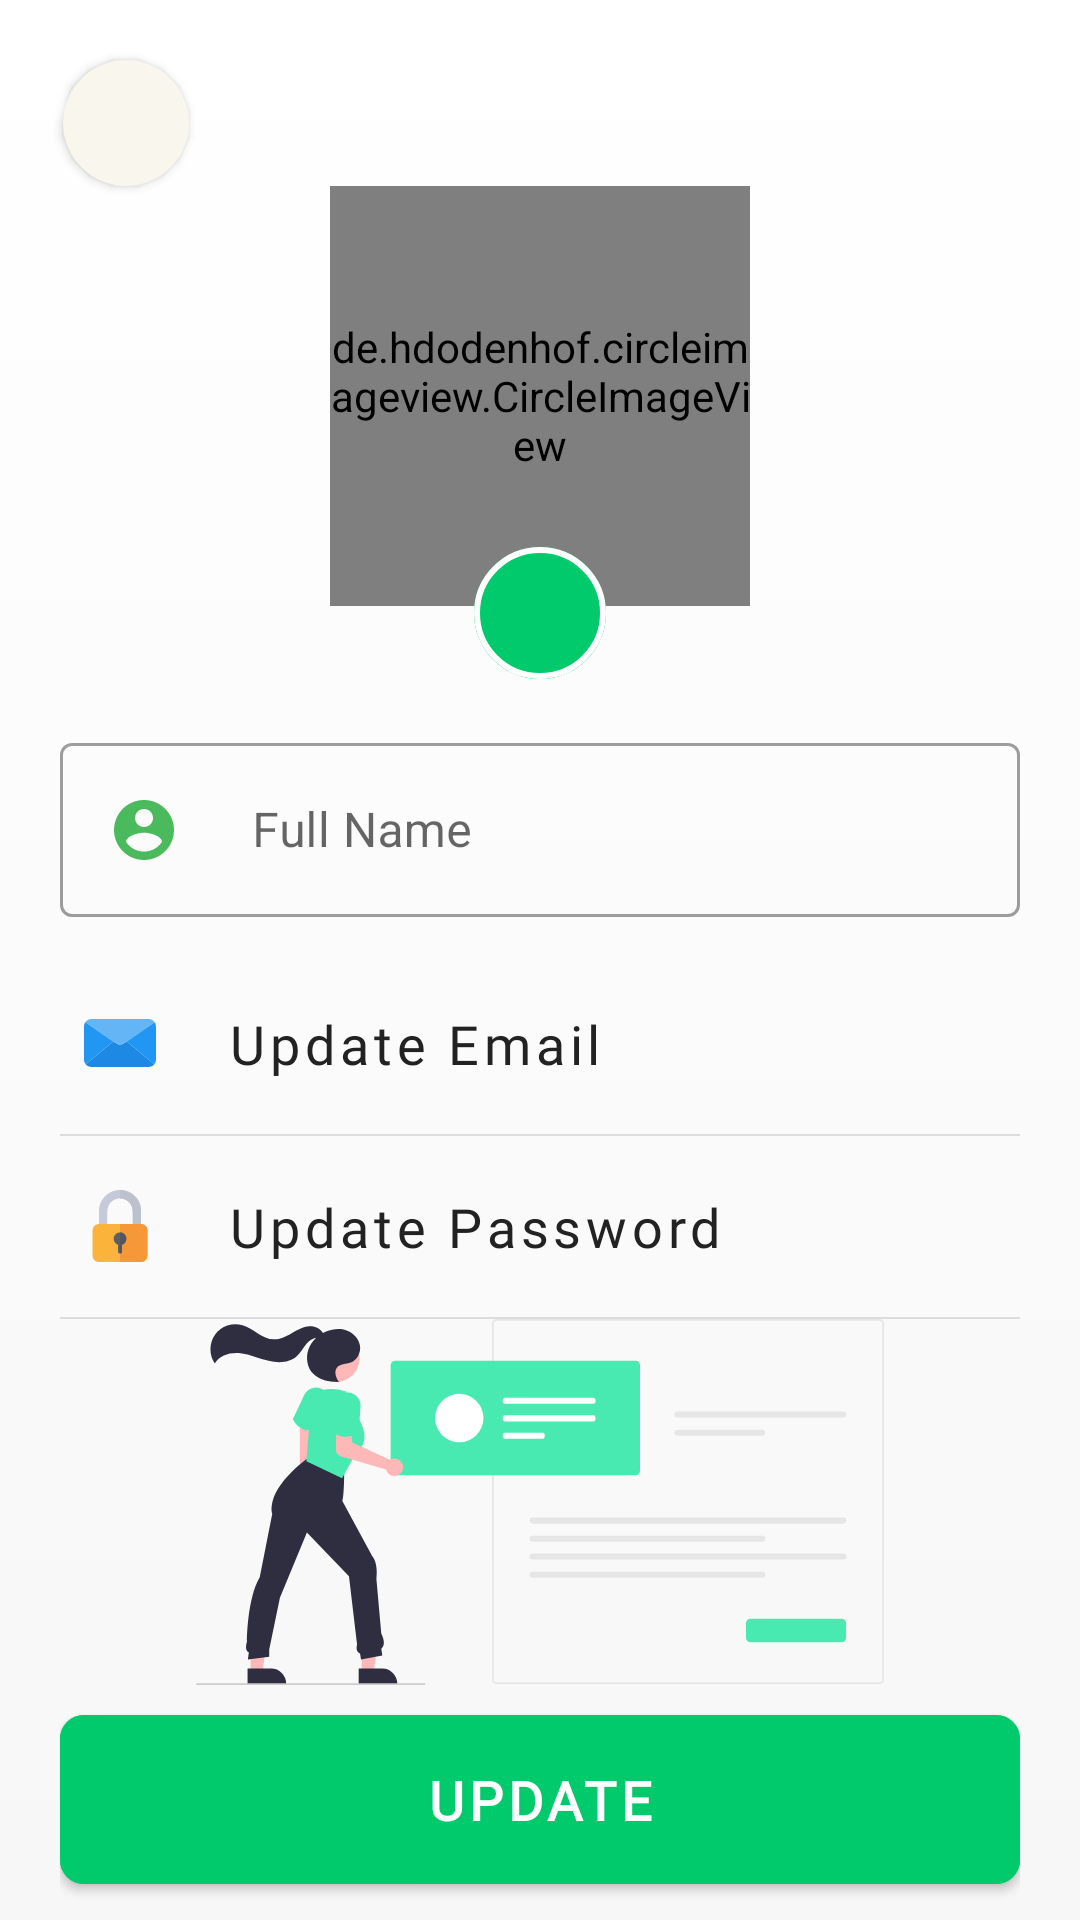

Produce the Android XML layout that renders to this screen, including the resource entries it uses.
<!-- AndroidManifest.xml: application theme Theme.PlanitPK -->
<!-- res/layout/activity_edit_profile.xml -->
<?xml version="1.0" encoding="utf-8"?>
<RelativeLayout xmlns:android="http://schemas.android.com/apk/res/android"
    xmlns:app="http://schemas.android.com/apk/res-auto"
    xmlns:tools="http://schemas.android.com/tools"
    android:layout_width="match_parent"
    android:layout_height="match_parent"
    android:background="@drawable/gradient_main"
    tools:context=".EditProfile">

    <RelativeLayout
        android:id="@+id/imgRL"
        android:layout_width="match_parent"
        android:layout_height="wrap_content"
        android:paddingHorizontal="16dp"
        android:paddingVertical="10dp">

        <androidx.cardview.widget.CardView
            android:id="@+id/backPressCV"
            android:layout_width="42dp"
            android:layout_height="42dp"
            android:layout_marginStart="5dp"
            android:layout_marginTop="10dp"
            app:cardBackgroundColor="@color/off_white"
            app:cardCornerRadius="90dp">

            <ImageView
                android:id="@+id/backPress"
                android:layout_width="30dp"
                android:layout_height="30dp"
                android:layout_gravity="center"
                android:clickable="true"
                android:focusable="true"
                android:src="@drawable/ic_baseline_arrow_back_ios_new_24"
                tools:ignore="SpeakableTextPresentCheck" />

        </androidx.cardview.widget.CardView>

        <de.hdodenhof.circleimageview.CircleImageView
            android:id="@+id/imgProfilePicture"
            android:layout_width="140dp"
            android:layout_height="140dp"
            android:layout_below="@id/backPressCV"
            android:layout_centerInParent="true"
            android:scaleType="centerCrop"
            android:src="@drawable/vector_user_green" />

        <com.google.android.material.button.MaterialButton
            android:id="@+id/btnSelectProfileImg"
            style="@style/Widget.MaterialComponents.Button.OutlinedButton.Icon"
            android:layout_width="44dp"
            android:layout_height="44dp"
            android:layout_below="@+id/imgProfilePicture"
            android:layout_centerHorizontal="true"
            android:layout_marginTop="-20dp"
            android:backgroundTint="@color/green_primary"
            android:insetLeft="0dp"
            android:insetTop="0dp"
            android:insetRight="0dp"
            android:insetBottom="0dp"
            android:padding="0dp"
            app:icon="@drawable/ic_photo_camera_black_48dp"
            app:iconGravity="textStart"
            app:iconPadding="0dp"
            app:iconSize="24dp"
            app:iconTint="@color/white"
            app:rippleColor="@color/rippleColor"
            app:shapeAppearanceOverlay="@style/ShapeAppearanceOverlay.MyApp.Button.Circle"
            app:strokeColor="@color/white"
            app:strokeWidth="2dp" />
    </RelativeLayout>

    <RelativeLayout
        android:layout_width="match_parent"
        android:layout_height="match_parent"
        android:layout_below="@+id/imgRL"
        android:paddingHorizontal="20dp"
        android:paddingVertical="6dp">

        <com.google.android.material.textfield.TextInputLayout
            android:id="@+id/userNameLayout"
            style="@style/Widget.MaterialComponents.TextInputLayout.OutlinedBox"
            android:layout_width="match_parent"
            android:layout_height="wrap_content"
            android:hint="Full Name">

            <com.google.android.material.textfield.TextInputEditText
                android:id="@+id/userNameET"
                android:layout_width="match_parent"
                android:layout_height="wrap_content"
                android:drawableStart="@drawable/ic_baseline_account_circle_24"
                android:drawablePadding="24dp"
                android:drawableTint="@color/theme_green"
                android:inputType="textPersonName" />

        </com.google.android.material.textfield.TextInputLayout>

        <com.google.android.material.button.MaterialButton
            android:id="@+id/emailTile"
            style="?attr/borderlessButtonStyle"
            android:layout_width="match_parent"
            android:layout_height="wrap_content"
            android:layout_below="@id/userNameLayout"
            android:layout_marginTop="12dp"
            android:clickable="true"
            android:drawableLeft="@drawable/vector_email"
            android:drawableRight="@drawable/icon_chevron_right"
            android:drawablePadding="24dp"
            android:focusable="true"
            android:fontFamily="@font/poppins"
            android:paddingVertical="12dp"
            android:text="Update Email"
            android:textAlignment="textStart"
            android:textAllCaps="false"
            android:textColor="@color/colorPrimaryDark"
            android:textFontWeight="400"
            android:textSize="18sp"
            app:iconPadding="24dp" />

        <View
            android:id="@+id/emailDivider"
            android:layout_width="match_parent"
            android:layout_height="0.5dp"
            android:layout_below="@+id/emailTile"
            android:background="?android:attr/dividerVertical" />

        <com.google.android.material.button.MaterialButton
            android:id="@+id/passwordTile"
            style="?attr/borderlessButtonStyle"
            android:layout_width="match_parent"
            android:layout_height="wrap_content"
            android:layout_below="@+id/emailDivider"
            android:clickable="true"
            android:drawableLeft="@drawable/vector_password"
            android:drawableRight="@drawable/icon_chevron_right"
            android:drawablePadding="24dp"
            android:focusable="true"
            android:fontFamily="@font/poppins"
            android:paddingVertical="12dp"
            android:text="Update Password"
            android:textAlignment="textStart"
            android:textAllCaps="false"
            android:textColor="@color/colorPrimaryDark"
            android:textFontWeight="400"
            android:textSize="18sp"
            app:iconPadding="24dp" />

        <View
            android:id="@+id/passwordDivider"
            android:layout_width="match_parent"
            android:layout_height="0.5dp"
            android:layout_below="@+id/passwordTile"
            android:background="?android:attr/dividerVertical" />


        <ImageView
            android:layout_width="match_parent"
            android:layout_height="wrap_content"
            android:layout_above="@id/btnUpdate"
            android:layout_below="@+id/passwordDivider"
            android:layout_marginBottom="4dp"
            android:scaleType="fitCenter"
            android:src="@drawable/vector_edit_profile" />

        <com.google.android.material.button.MaterialButton
            android:id="@+id/btnUpdate"
            android:layout_width="match_parent"
            android:layout_height="wrap_content"
            android:layout_alignParentBottom="true"
            android:backgroundTint="@color/green_primary"
            android:fontFamily="@font/poppins"
            android:paddingVertical="16dp"
            android:text="Update"
            android:textFontWeight="600"
            android:textSize="18sp"
            app:cornerRadius="8dp" />

    </RelativeLayout>

    <View
        android:id="@+id/loading_background"
        android:layout_width="match_parent"
        android:layout_height="match_parent"
        android:background="@color/loadingColorBG"
        android:clickable="false"
        android:elevation="20dp"
        android:visibility="gone" />

    <ProgressBar
        android:id="@+id/editProfileLoader"
        android:layout_width="wrap_content"
        android:layout_height="wrap_content"
        android:layout_centerInParent="true"
        android:indeterminateTint="@color/green_dark"
        android:scaleX="1.5"
        android:scaleY="1.5"
        android:visibility="gone" />

</RelativeLayout>
<!-- resources referenced by this layout -->
<resources>
  <color name="colorPrimaryDark">#222222</color>
  <color name="green_dark">#01AA5A</color>
  <color name="green_primary">#00CA6B</color>
  <color name="loadingColorBG">#405A5A5A</color>
  <color name="off_white">#F9F6EE</color>
  <color name="rippleColor">#26000000</color>
  <color name="theme_green">#4aba5d</color>
  <color name="white">#FFFFFFFF</color>
  <!-- drawable gradient_main (drawable-v24) -->
  <?xml version="1.0" encoding="utf-8"?>
  <shape xmlns:android="http://schemas.android.com/apk/res/android">
      <gradient
          android:type="linear"
          android:angle="90"
          android:startColor="#f7f7f7"
          android:endColor="#ffffff" />
  </shape>
  <!-- drawable ic_baseline_account_circle_24 (drawable-v24) -->
  <vector xmlns:android="http://schemas.android.com/apk/res/android"
      android:width="24dp"
      android:height="24dp"
      android:viewportWidth="24"
      android:viewportHeight="24">
    <path
        android:fillColor="@color/cardview_dark_background"
        android:pathData="M12,2C6.48,2 2,6.48 2,12s4.48,10 10,10 10,-4.48 10,-10S17.52,2 12,2zM12,5c1.66,0 3,1.34 3,3s-1.34,3 -3,3 -3,-1.34 -3,-3 1.34,-3 3,-3zM12,19.2c-2.5,0 -4.71,-1.28 -6,-3.22 0.03,-1.99 4,-3.08 6,-3.08 1.99,0 5.97,1.09 6,3.08 -1.29,1.94 -3.5,3.22 -6,3.22z"/>
  </vector>
  <!-- drawable vector_user_green (drawable-v24) -->
  <vector xmlns:android="http://schemas.android.com/apk/res/android"
      android:width="512dp"
      android:height="512dp"
      android:viewportWidth="64"
      android:viewportHeight="64">
    <path
        android:pathData="M32,32m-31,0a31,31 0,1 1,62 0a31,31 0,1 1,-62 0"
        android:fillColor="#bef8de"/>
    <path
        android:pathData="m56.877,50.4748a31.0647,31.0647 0,0 0,-49.7651 -0.0156,30.9669 30.9669,0 0,0 49.7651,0.0156z"
        android:fillColor="#00ca6b"/>
    <path
        android:pathData="M32,22m-12,0a12,12 0,1 1,24 0a12,12 0,1 1,-24 0"
        android:fillColor="#00ca6b"/>
  </vector>
  <style name="ShapeAppearanceOverlay.MyApp.Button.Circle" parent="">
          <item name="cornerFamily">rounded</item>
          <item name="cornerSize">50%</item>
      </style>
  <style name="Theme.PlanitPK" parent="Theme.MaterialComponents.Light.DarkActionBar">
          
          <item name="colorPrimary">@color/theme_green</item>
          <item name="colorPrimaryVariant">@color/cardview_dark_background</item>
          <item name="colorOnPrimary">@color/white</item>
          
          <item name="colorSecondary">@color/teal_200</item>
          <item name="colorSecondaryVariant">@color/teal_700</item>
          <item name="colorOnSecondary">@color/black</item>
          
          <item name="android:statusBarColor" tools:targetApi="l">?attr/colorPrimaryVariant</item>
          
      </style>
  <color name="teal_200">#FF03DAC5</color>
  <color name="teal_700">#FF018786</color>
  <color name="black">#FF000000</color>
</resources>
